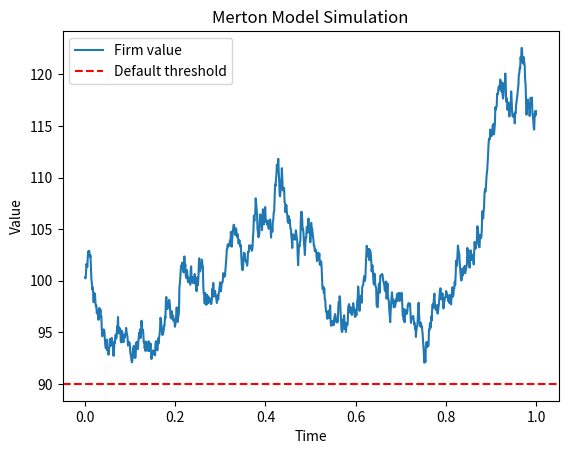

Write the Python code that produced this figure.
#Simulation of Merton========================================

import numpy as np
import matplotlib.pyplot as plt

# Parameters
V0 = 100  # Initial value
mu_V = 0.05  # Drift (expected return)
sigma_V = 0.2  # Volatility
T = 1.0  # Time to maturity
B = 90  # Default threshold
N = 1000  # Number of steps in the path
dt = T / N  # Time step

# For reproducibility
np.random.seed(42)

# Generate a Brownian motion
W = np.random.normal(0, np.sqrt(dt), N).cumsum()

# Simulate the path of V_T
time_grid = np.linspace(0, T, N)
VT = V0 * np.exp((mu_V - 0.5 * sigma_V**2) * time_grid + sigma_V * W)

# Check default
if VT[-1] < B:
    print("Default")
else:
    print("No default")

print("Final asset value:", VT[-1])

# Plot
plt.plot(time_grid, VT, label="Firm value")
plt.axhline(B, color="red", linestyle="--", label="Default threshold")
plt.xlabel("Time")
plt.ylabel("Value")
plt.title("Merton Model Simulation")
plt.legend()
plt.show()
